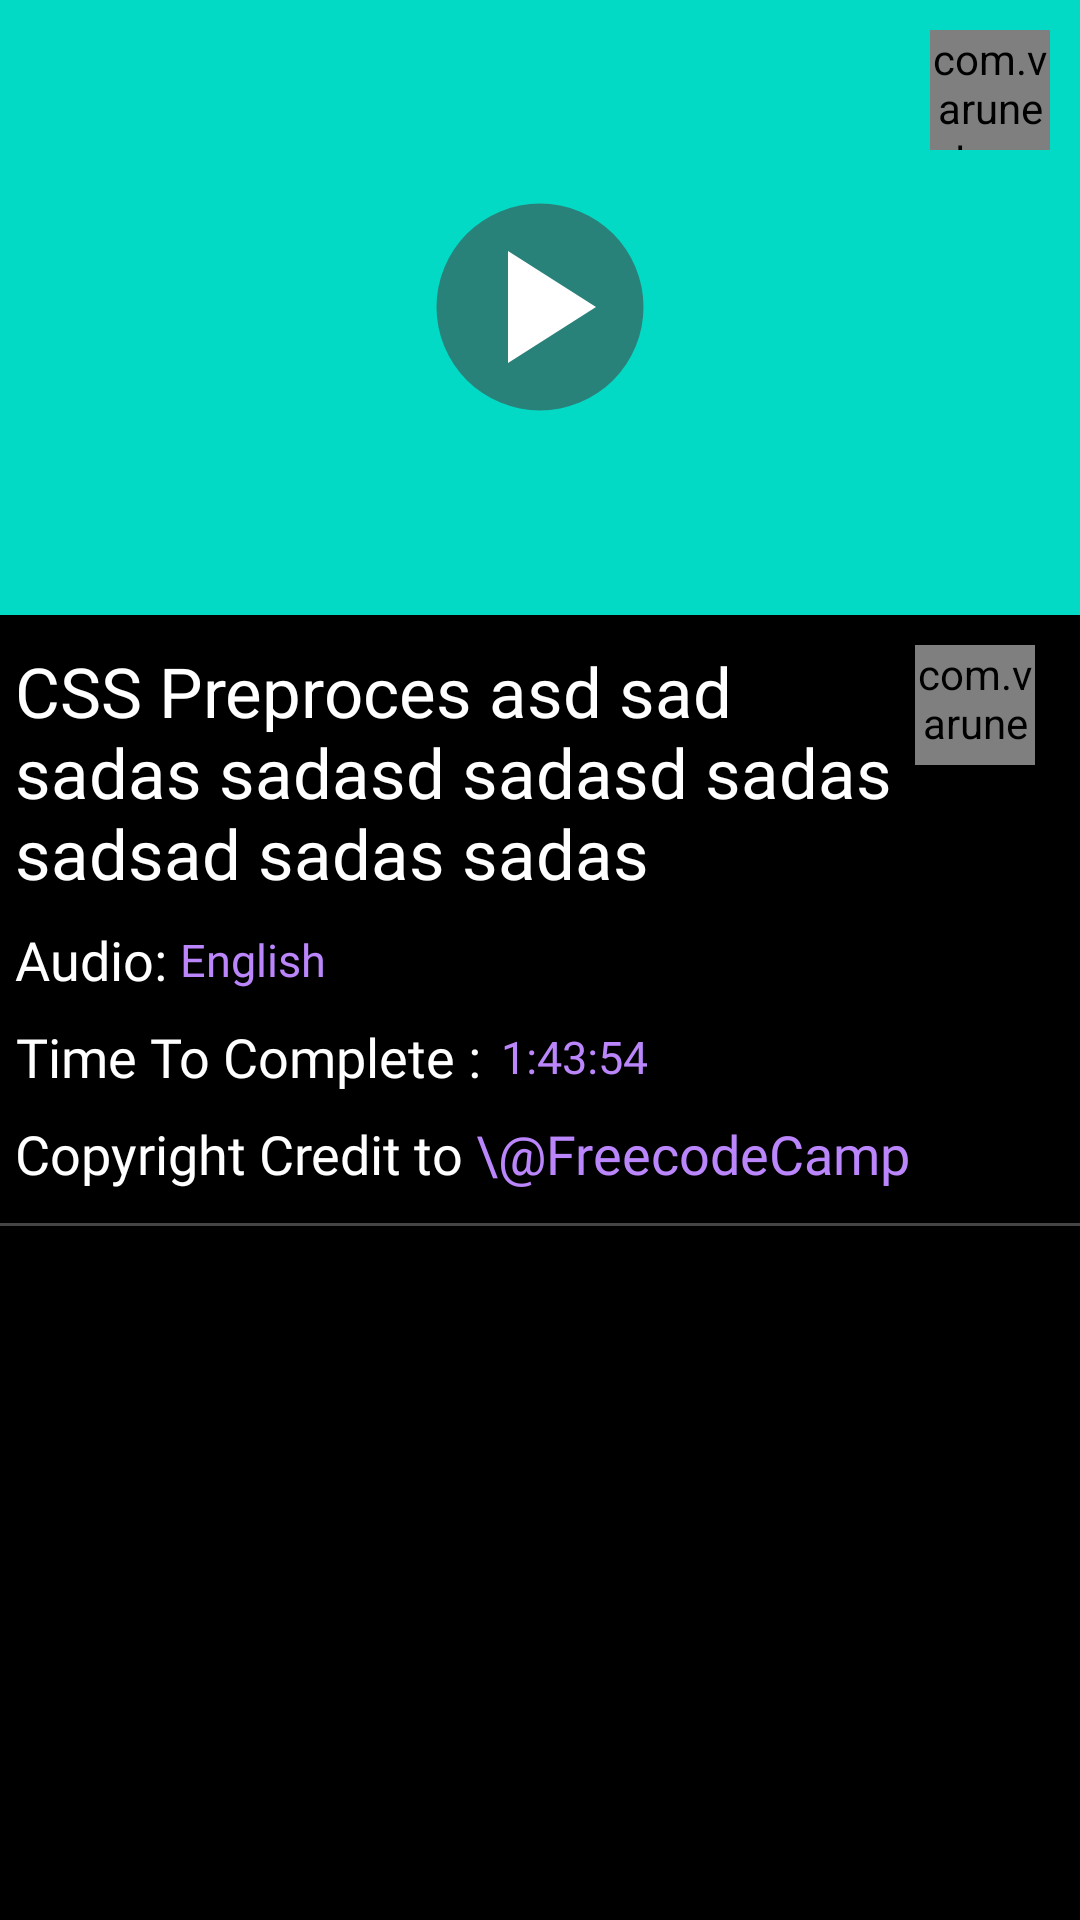

Produce the Android XML layout that renders to this screen, including the resource entries it uses.
<!-- AndroidManifest.xml: application theme Theme.FreeSkills -->
<!-- res/layout/fragment_player_.xml -->
<?xml version="1.0" encoding="utf-8"?>
<LinearLayout xmlns:android="http://schemas.android.com/apk/res/android"
    xmlns:tools="http://schemas.android.com/tools"
    android:layout_width="match_parent"
    android:layout_height="match_parent"
    xmlns:app="http://schemas.android.com/apk/res-auto"
    android:background="@color/black"
    android:orientation="vertical"
    tools:context=".videoplayer.Player_Fragment">

    <ScrollView
        android:id="@+id/mainSsdcroll"
        android:layout_width="match_parent"
        android:layout_height="match_parent"
        android:contentDescription="@string/action_settings"
        android:scrollbars="none">

        <LinearLayout
            android:layout_width="match_parent"
            android:layout_height="match_parent"
            android:orientation="vertical">

            
            <LinearLayout
                android:layout_width="match_parent"
                android:layout_height="wrap_content"
                android:orientation="vertical">

                <FrameLayout
                    android:layout_width="match_parent"
                    android:layout_height="wrap_content">

                    <ImageView
                        android:id="@+id/displayvideoimage"
                        android:layout_width="fill_parent"
                        android:layout_height="205dp"
                        android:cropToPadding="true"
                        android:src="@color/teal_200"
                        android:transitionName="@string/blue_namemain" />

                    <ImageButton
                        android:id="@+id/play"
                        android:layout_width="70dp"
                        android:layout_height="70dp"
                        android:layout_gravity="center"
                        android:background="@drawable/rounded_bg"
                        android:backgroundTint="#95454545"
                        android:clickable="true"
                        android:src="@drawable/play" />

                    <FrameLayout
                        android:layout_width="match_parent"
                        android:layout_height="match_parent">

                        <com.varunest.sparkbutton.SparkButton
                            android:id="@+id/sharebtn"
                            android:layout_width="40dp"
                            android:layout_height="40dp"
                            android:layout_gravity="end"
                            android:layout_margin="10dp"
                            app:sparkbutton_activeImage="@drawable/share"
                            app:sparkbutton_animationSpeed="1.5"
                            app:sparkbutton_iconSize="40dp"
                            app:sparkbutton_primaryColor="@color/white" />
                    </FrameLayout>
                </FrameLayout>

                <LinearLayout
                    android:layout_width="match_parent"
                    android:layout_height="wrap_content"
                    android:orientation="horizontal"
                    android:padding="5dp"
                    android:paddingTop="20dp">

                    <LinearLayout
                        android:layout_width="match_parent"
                        android:layout_marginTop="5dp"
                        android:layout_height="wrap_content"
                        android:orientation="vertical">

                        <RelativeLayout
                            android:layout_width="match_parent"
                            android:layout_height="match_parent"
                            android:orientation="horizontal">

                            <TextView
                                android:id="@+id/coursetitile"
                                android:layout_width="wrap_content"
                                android:layout_height="match_parent"
                                android:layout_alignParentStart="true"
                                android:layout_centerVertical="true"
                                android:layout_toStartOf="@+id/whitelist"
                                android:fontFamily="@font/lilite"
                                android:text="CSS Preproces asd sad sadas sadasd sadasd sadas sadsad sadas sadas"
                                android:textColor="@color/white"
                                android:textSize="23sp" />

                            <com.varunest.sparkbutton.SparkButton
                                android:id="@+id/whitelist"
                                android:layout_width="40dp"
                                android:layout_height="40dp"
                                android:layout_alignParentEnd="true"
                                android:layout_gravity="center|end"
                                android:layout_marginEnd="10dp"
                                android:paddingBottom="6dp"
                                app:sparkbutton_activeImage="@drawable/whitelist_added"
                                app:sparkbutton_animationSpeed="1.5"
                                app:sparkbutton_iconSize="40dp"
                                app:sparkbutton_inActiveImage="@drawable/whitelist_add"
                                app:sparkbutton_primaryColor="@color/white"
                                app:sparkbutton_secondaryColor="@color/Oranger" />

                        </RelativeLayout>

                        <LinearLayout
                            android:layout_width="wrap_content"
                            android:layout_height="wrap_content"
                            android:layout_marginTop="8dp">

                            <TextView
                                android:layout_width="wrap_content"
                                android:layout_height="match_parent"
                                android:layout_weight="1"
                                android:fontFamily="@font/lilite"
                                android:gravity="center"
                                android:text="Audio: "
                                android:textColor="@color/white"
                                android:textSize="18sp" />

                            <TextView
                                android:id="@+id/lang"
                                android:layout_width="wrap_content"
                                android:layout_height="match_parent"
                                android:layout_weight="1"
                                android:fontFamily="@font/lilite"
                                android:gravity="center"
                                android:text="English"
                                android:textColor="@color/purple_200"
                                android:textSize="15sp" />

                        </LinearLayout>

                        <LinearLayout
                            android:layout_width="wrap_content"
                            android:layout_height="wrap_content"
                            android:layout_marginTop="8dp"
                            android:orientation="horizontal">

                            <TextView
                                android:layout_width="wrap_content"
                                android:layout_height="wrap_content"
                                android:layout_gravity="start"
                                android:layout_marginStart="0dp"
                                android:fontFamily="@font/lilite"
                                android:gravity="center"
                                android:inputType="time"
                                android:text="Time To Complete : "
                                android:textColor="@color/white"
                                android:textSize="18sp" />

                            <TextView
                                android:id="@+id/videotime"
                                android:layout_width="wrap_content"
                                android:layout_height="match_parent"
                                android:layout_marginStart="2dp"
                                android:fontFamily="@font/lilite"
                                android:gravity="center"
                                android:inputType="time"
                                android:text="1:43:54"
                                android:textAlignment="center"
                                android:textColor="@color/purple_200"
                                android:textSize="15sp" />
                        </LinearLayout>

                        <LinearLayout
                            android:id="@+id/dis_title"
                            android:layout_width="wrap_content"
                            android:layout_height="wrap_content"
                            android:orientation="horizontal">

                            <TextView

                                android:layout_width="wrap_content"
                                android:layout_height="wrap_content"
                                android:layout_marginTop="8dp"
                                android:fontFamily="@font/lilite"
                                android:text="Copyright Credit to "
                                android:textAlignment="textStart"
                                android:textColor="@color/white"
                                android:textSize="18sp"
                                android:visibility="visible" />

                            <TextView
                                android:id="@+id/sourcename"
                                android:layout_width="wrap_content"
                                android:layout_height="wrap_content"
                                android:layout_marginTop="8dp"
                                android:fontFamily="@font/lilite"
                                android:text="\@FreecodeCamp"
                                android:textAlignment="textStart"
                                android:textColor="@color/purple_200"
                                android:textSize="18sp"
                                android:layout_marginBottom="6dp"
                                android:visibility="visible" />
                        </LinearLayout>
                    </LinearLayout>

                </LinearLayout>


                
                <View
                    android:layout_width="match_parent"
                    android:layout_height="1dp"
                    android:background="@color/gray" />
            </LinearLayout>

            <androidx.recyclerview.widget.RecyclerView
                android:id="@+id/topicRecyclerView"
                android:layout_width="match_parent"
                android:layout_height="wrap_content" />

            <androidx.recyclerview.widget.RecyclerView
                android:id="@+id/ray"
                android:layout_width="match_parent"
                android:layout_height="2500dp"
                android:layout_margin="6dp"
                android:layout_marginTop="20dp"
                android:nestedScrollingEnabled="false" />
        </LinearLayout>

    </ScrollView>

</LinearLayout>
<!-- resources referenced by this layout -->
<resources>
  <color name="Oranger">#FF6000</color>
  <color name="black">#FF000000</color>
  <color name="gray">#454545</color>
  <color name="purple_200">#FFBB86FC</color>
  <color name="teal_200">#FF03DAC5</color>
  <color name="white">#FFFFFFFF</color>
  <!-- drawable play (drawable) -->
  <vector xmlns:android="http://schemas.android.com/apk/res/android"
      android:width="64dp"
      android:height="64dp"
      android:tint="#FFFFFF"
      android:viewportWidth="24"
      android:viewportHeight="24">
      <path
          android:fillColor="@android:color/white"
          android:pathData="M8,5v14l11,-7z" />
  </vector>
  <!-- drawable rounded_bg (drawable) -->
  <shape xmlns:android="http://schemas.android.com/apk/res/android">
     <solid android:color="#FF0000" />
      <corners android:radius="50dp" />
      <padding
          android:left="0dp"
          android:top="0dp"
          android:right="0dp"
          android:bottom="0dp" />
      <stroke
          android:width="1dp"
          android:color="#00000000" />
  </shape>
  <!-- drawable share (drawable) -->
  <vector xmlns:android="http://schemas.android.com/apk/res/android"
      android:width="24dp"
      android:height="24dp"
      android:tint="#FFFFFF"
      android:viewportWidth="24"
      android:viewportHeight="24">
      <path
          android:fillColor="@android:color/white"
          android:pathData="M18,16.08c-0.76,0 -1.44,0.3 -1.96,0.77L8.91,12.7c0.05,-0.23 0.09,-0.46 0.09,-0.7s-0.04,-0.47 -0.09,-0.7l7.05,-4.11c0.54,0.5 1.25,0.81 2.04,0.81 1.66,0 3,-1.34 3,-3s-1.34,-3 -3,-3 -3,1.34 -3,3c0,0.24 0.04,0.47 0.09,0.7L8.04,9.81C7.5,9.31 6.79,9 6,9c-1.66,0 -3,1.34 -3,3s1.34,3 3,3c0.79,0 1.5,-0.31 2.04,-0.81l7.12,4.16c-0.05,0.21 -0.08,0.43 -0.08,0.65 0,1.61 1.31,2.92 2.92,2.92 1.61,0 2.92,-1.31 2.92,-2.92s-1.31,-2.92 -2.92,-2.92z" />
  </vector>
  <!-- drawable whitelist_add (drawable) -->
  <vector xmlns:android="http://schemas.android.com/apk/res/android"
      android:width="34dp"
      android:height="34dp"
      android:tint="#FFFFFF"
      android:viewportWidth="24"
      android:viewportHeight="24">
      <path
          android:fillColor="@android:color/white"
          android:pathData="M21,7h-2v2h-2V7h-2V5h2V3h2v2h2V7zM19,21l-7,-3l-7,3V5c0,-1.1 0.9,-2 2,-2l7,0c-0.63,0.84 -1,1.87 -1,3c0,2.76 2.24,5 5,5c0.34,0 0.68,-0.03 1,-0.1V21z" />
  </vector>
  <!-- drawable whitelist_added (drawable) -->
  <vector xmlns:android="http://schemas.android.com/apk/res/android"
      android:width="34dp"
      android:height="34dp"
      android:tint="@color/Oranger"
      android:viewportWidth="24"
      android:viewportHeight="24">
      <path
          android:fillColor="@color/Oranger"
          android:pathData="M19,21l-7,-3l-7,3V5c0,-1.1 0.9,-2 2,-2l7,0c-0.63,0.84 -1,1.87 -1,3c0,2.76 2.24,5 5,5c0.34,0 0.68,-0.03 1,-0.1V21zM17.83,9L15,6.17l1.41,-1.41l1.41,1.41l3.54,-3.54l1.41,1.41L17.83,9z" />
  </vector>
  <string name="action_settings">Settings</string>
  <string name="blue_namemain">cardmainanimA</string>
  <style name="Theme.FreeSkills" parent="Theme.MaterialComponents.DayNight.DarkActionBar">
          
          <item name="colorPrimary">@color/black</item>
          <item name="android:textColorPrimary">@color/white</item>
          <item name="android:windowBackground">@color/black</item>
          
          <item name="colorPrimaryDark">@color/black</item>
          <item name="android:navigationBarColor">@color/black</item>
          <item name="android:buttonTint">@color/gray</item>
      </style>
</resources>
